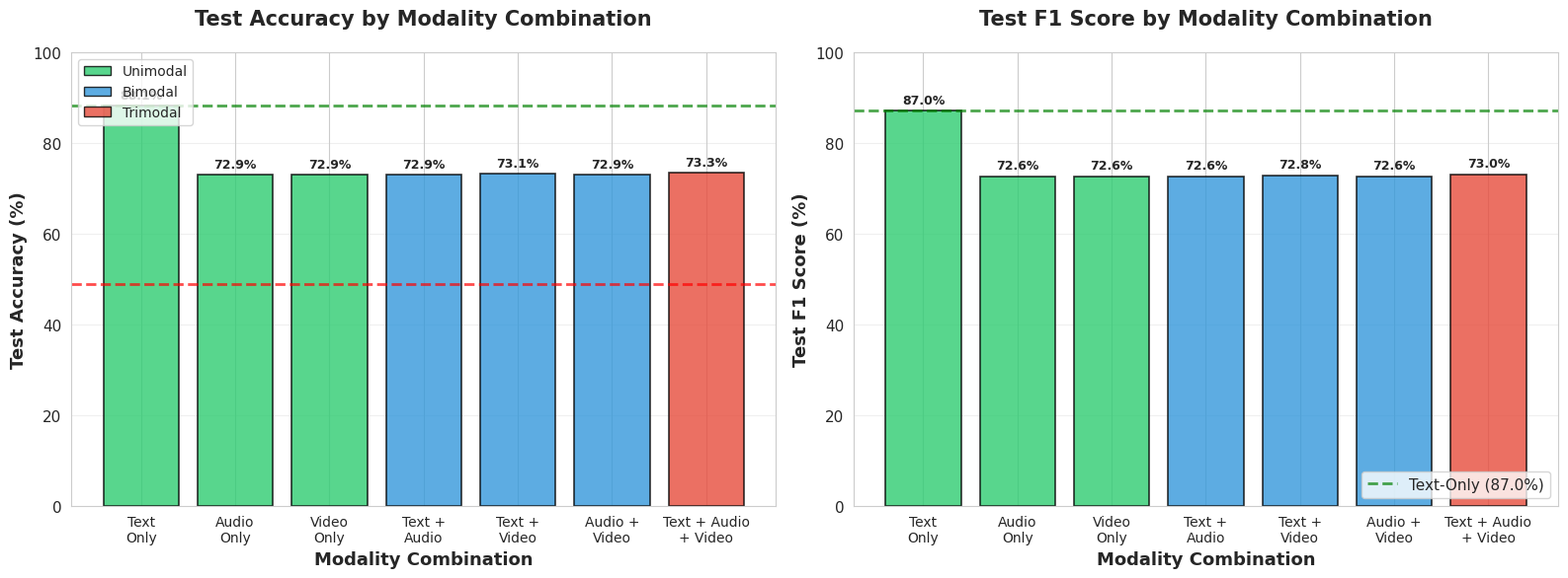
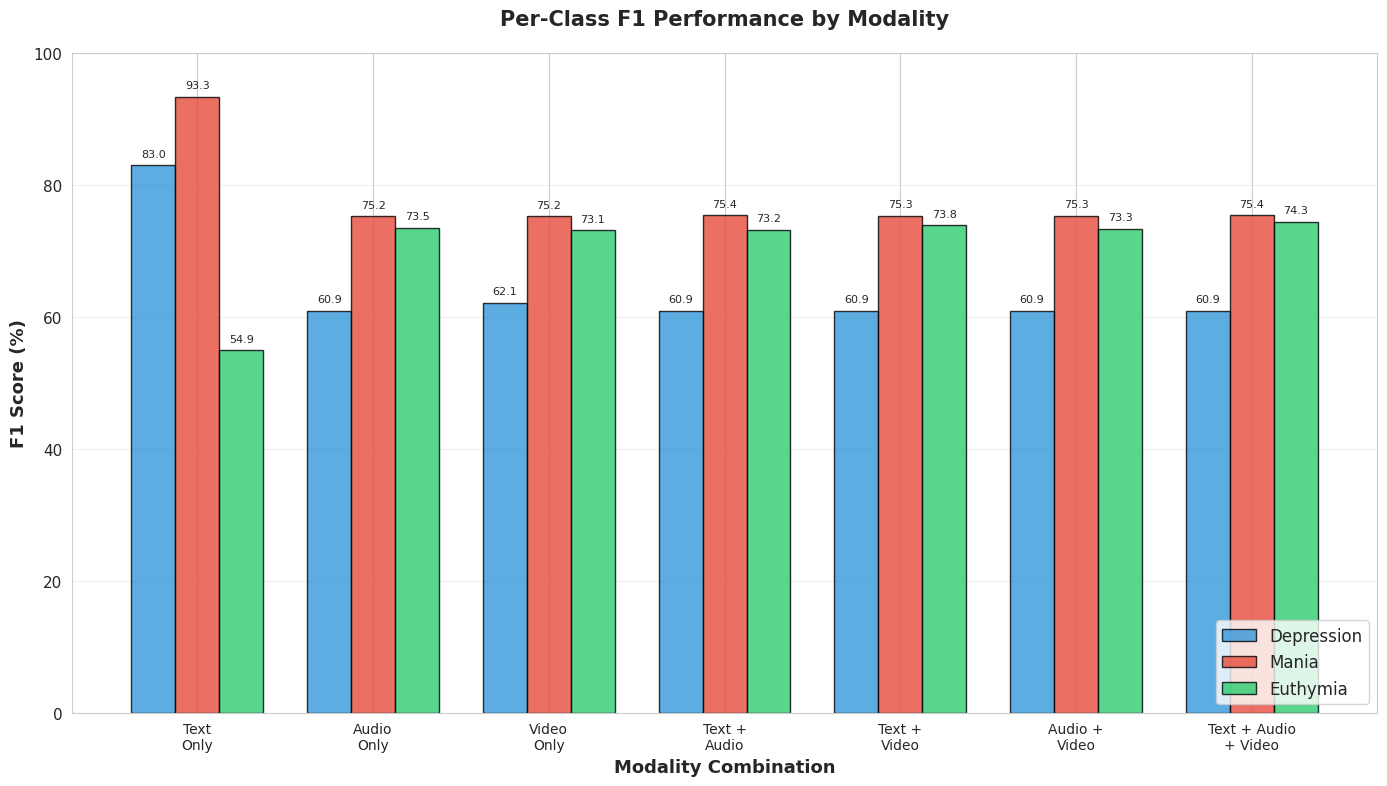
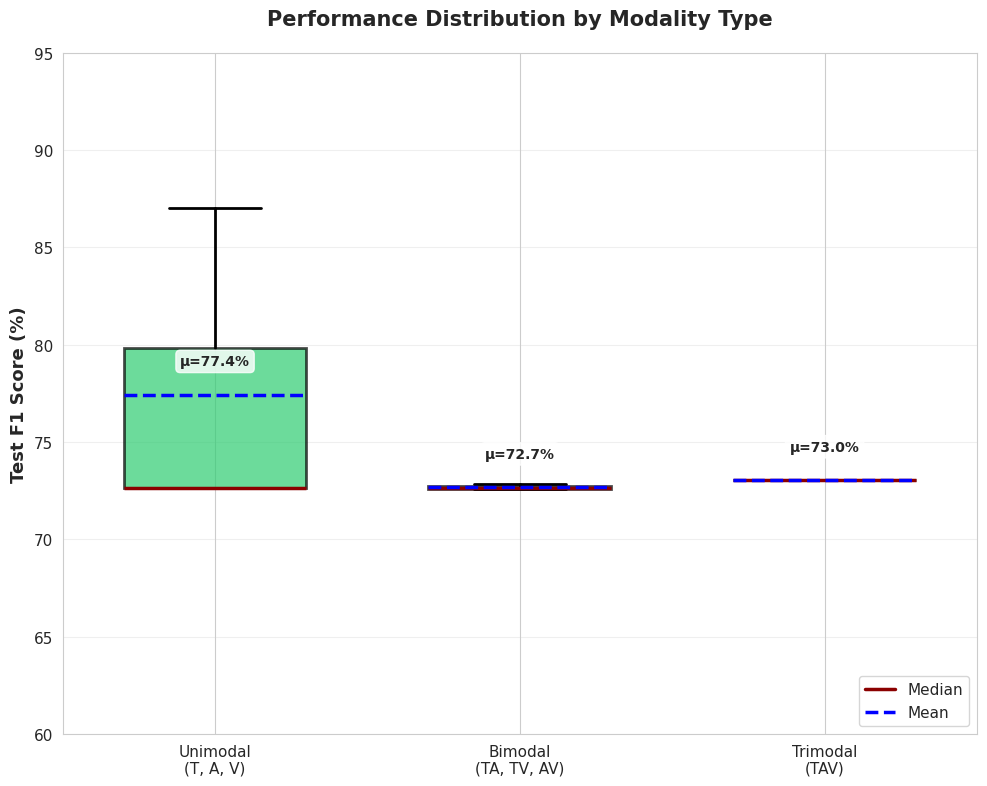
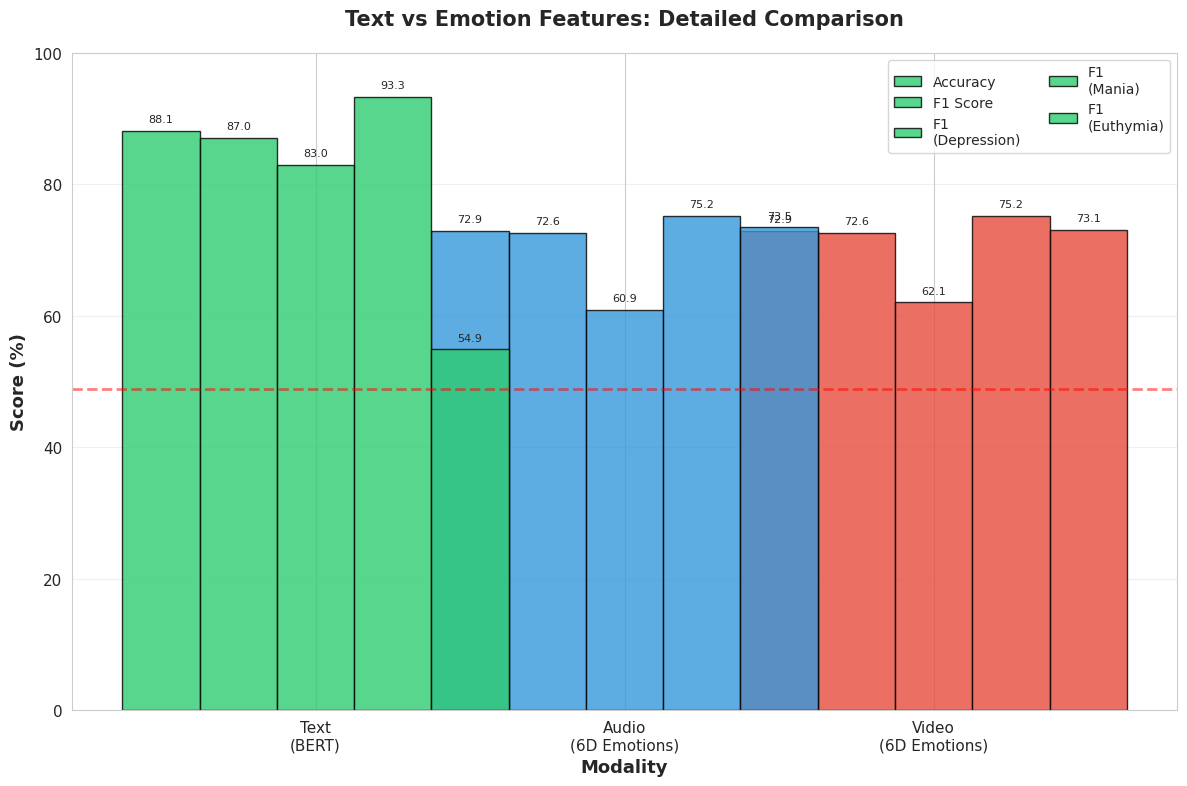
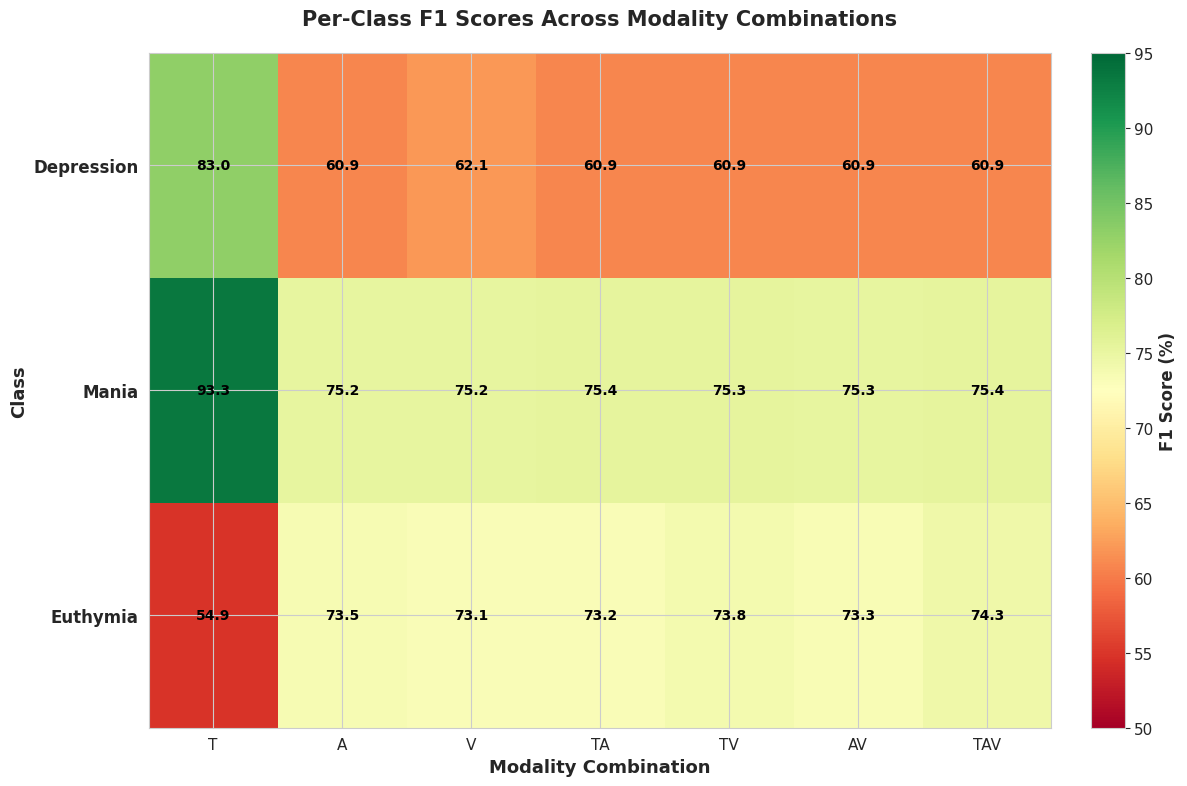
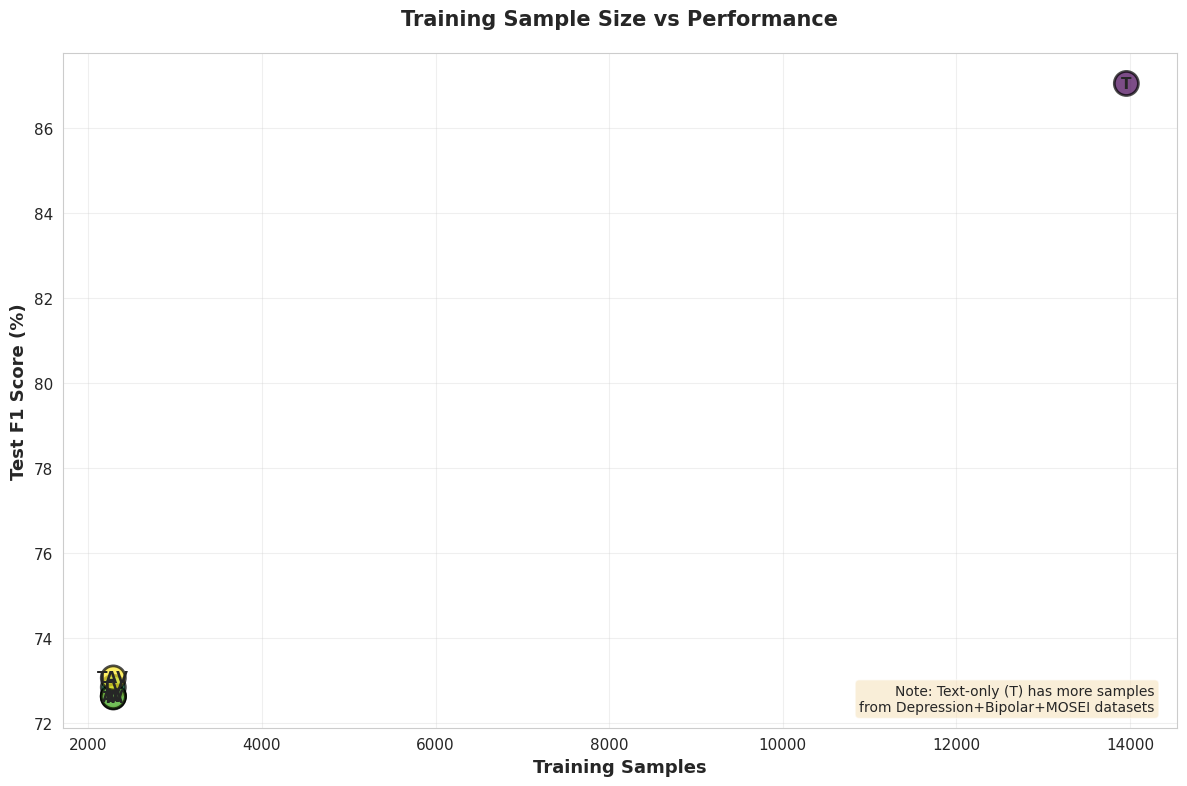
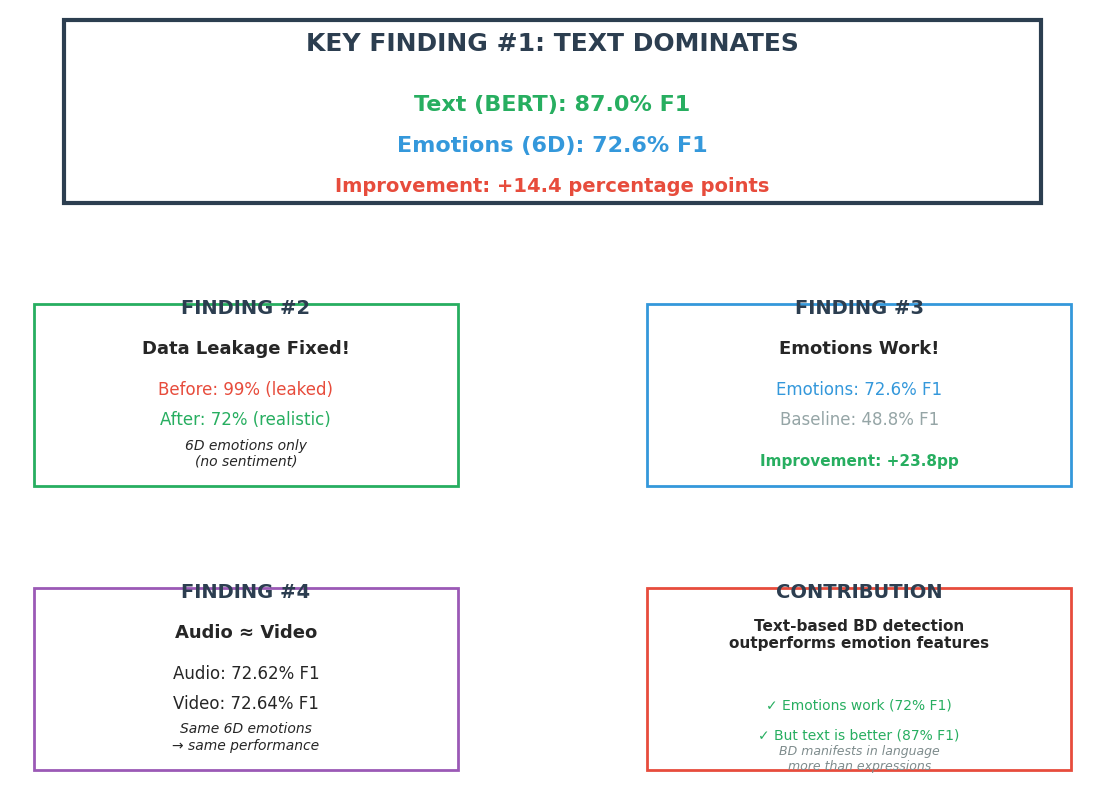

Here is the Python script that generated these plots, in order:
"""
Visualize Ablation Study Results - No Data Leakage
Creates comprehensive plots comparing modality performance
"""

import matplotlib.pyplot as plt
import seaborn as sns
import numpy as np
import pandas as pd
import json
from pathlib import Path

# Set style
sns.set_style("whitegrid")
plt.rcParams['figure.figsize'] = (12, 8)
plt.rcParams['font.size'] = 11

# Results from ablation study
results = {
    'Dataset': ['unimodal_T', 'unimodal_A', 'unimodal_V', 'bimodal_TA', 'bimodal_TV', 'bimodal_AV', 'trimodal_TAV'],
    'Description': ['Text\nOnly', 'Audio\nOnly', 'Video\nOnly', 'Text +\nAudio', 'Text +\nVideo', 'Audio +\nVideo', 'Text + Audio\n+ Video'],
    'Short_Name': ['T', 'A', 'V', 'TA', 'TV', 'AV', 'TAV'],
    'Type': ['Unimodal', 'Unimodal', 'Unimodal', 'Bimodal', 'Bimodal', 'Bimodal', 'Trimodal'],
    'Test_Accuracy': [88.13, 72.91, 72.91, 72.91, 73.12, 72.91, 73.32],
    'Test_F1': [87.04, 72.62, 72.64, 72.60, 72.83, 72.61, 73.05],
    'F1_Depression': [82.96, 60.87, 62.07, 60.87, 60.87, 60.87, 60.87],
    'F1_Mania': [93.35, 75.19, 75.19, 75.38, 75.33, 75.29, 75.38],
    'F1_Euthymia': [54.92, 73.47, 73.10, 73.16, 73.84, 73.31, 74.35],
    'Train_Samples': [13957, 2289, 2289, 2289, 2289, 2289, 2289],
    'Test_Samples': [2991, 491, 491, 491, 491, 491, 491]
}

df = pd.DataFrame(results)

# Create output directory
output_dir = Path('ablation_results_no_leakage/visualizations')
output_dir.mkdir(parents=True, exist_ok=True)

print("="*80)
print("CREATING VISUALIZATIONS FOR ABLATION STUDY")
print("="*80)
print()

# ============================================================================
# PLOT 1: Overall Performance Comparison (Accuracy & F1)
# ============================================================================
print("Creating Plot 1: Overall Performance Comparison...")

fig, (ax1, ax2) = plt.subplots(1, 2, figsize=(16, 6))

# Color palette
colors = ['#2ecc71' if x == 'Unimodal' else '#3498db' if x == 'Bimodal' else '#e74c3c' for x in df['Type']]

# Plot 1a: Test Accuracy
x_pos = np.arange(len(df))
bars1 = ax1.bar(x_pos, df['Test_Accuracy'], color=colors, alpha=0.8, edgecolor='black', linewidth=1.2)
ax1.set_xlabel('Modality Combination', fontsize=13, fontweight='bold')
ax1.set_ylabel('Test Accuracy (%)', fontsize=13, fontweight='bold')
ax1.set_title('Test Accuracy by Modality Combination', fontsize=15, fontweight='bold', pad=20)
ax1.set_xticks(x_pos)
ax1.set_xticklabels(df['Description'], fontsize=10)
ax1.set_ylim([0, 100])
ax1.axhline(y=48.8, color='red', linestyle='--', linewidth=2, label='Majority Baseline (48.8%)', alpha=0.7)
ax1.axhline(y=df[df['Dataset'] == 'unimodal_T']['Test_Accuracy'].values[0],
            color='green', linestyle='--', linewidth=2, label='Text-Only (88.1%)', alpha=0.7)
ax1.legend(fontsize=11, loc='lower right')
ax1.grid(axis='y', alpha=0.3)

# Add value labels on bars
for i, (bar, val) in enumerate(zip(bars1, df['Test_Accuracy'])):
    height = bar.get_height()
    ax1.text(bar.get_x() + bar.get_width()/2., height + 1,
             f'{val:.1f}%', ha='center', va='bottom', fontsize=9, fontweight='bold')

# Plot 1b: Test F1 Score
bars2 = ax2.bar(x_pos, df['Test_F1'], color=colors, alpha=0.8, edgecolor='black', linewidth=1.2)
ax2.set_xlabel('Modality Combination', fontsize=13, fontweight='bold')
ax2.set_ylabel('Test F1 Score (%)', fontsize=13, fontweight='bold')
ax2.set_title('Test F1 Score by Modality Combination', fontsize=15, fontweight='bold', pad=20)
ax2.set_xticks(x_pos)
ax2.set_xticklabels(df['Description'], fontsize=10)
ax2.set_ylim([0, 100])
ax2.axhline(y=df[df['Dataset'] == 'unimodal_T']['Test_F1'].values[0],
            color='green', linestyle='--', linewidth=2, label='Text-Only (87.0%)', alpha=0.7)
ax2.legend(fontsize=11, loc='lower right')
ax2.grid(axis='y', alpha=0.3)

# Add value labels on bars
for i, (bar, val) in enumerate(zip(bars2, df['Test_F1'])):
    height = bar.get_height()
    ax2.text(bar.get_x() + bar.get_width()/2., height + 1,
             f'{val:.1f}%', ha='center', va='bottom', fontsize=9, fontweight='bold')

# Add legend for colors
from matplotlib.patches import Patch
legend_elements = [
    Patch(facecolor='#2ecc71', alpha=0.8, edgecolor='black', label='Unimodal'),
    Patch(facecolor='#3498db', alpha=0.8, edgecolor='black', label='Bimodal'),
    Patch(facecolor='#e74c3c', alpha=0.8, edgecolor='black', label='Trimodal')
]
ax1.legend(handles=legend_elements, loc='upper left', fontsize=10)

plt.tight_layout()
plt.savefig(output_dir / 'overall_performance.png', dpi=300, bbox_inches='tight')
print(f"  ✓ Saved: {output_dir / 'overall_performance.png'}")
plt.close()

# ============================================================================
# PLOT 2: Per-Class F1 Scores (Grouped Bar Chart)
# ============================================================================
print("Creating Plot 2: Per-Class F1 Scores...")

fig, ax = plt.subplots(figsize=(14, 8))

x = np.arange(len(df))
width = 0.25

bars1 = ax.bar(x - width, df['F1_Depression'], width, label='Depression',
               color='#3498db', alpha=0.8, edgecolor='black', linewidth=1)
bars2 = ax.bar(x, df['F1_Mania'], width, label='Mania',
               color='#e74c3c', alpha=0.8, edgecolor='black', linewidth=1)
bars3 = ax.bar(x + width, df['F1_Euthymia'], width, label='Euthymia',
               color='#2ecc71', alpha=0.8, edgecolor='black', linewidth=1)

ax.set_xlabel('Modality Combination', fontsize=13, fontweight='bold')
ax.set_ylabel('F1 Score (%)', fontsize=13, fontweight='bold')
ax.set_title('Per-Class F1 Performance by Modality', fontsize=15, fontweight='bold', pad=20)
ax.set_xticks(x)
ax.set_xticklabels(df['Description'], fontsize=10)
ax.set_ylim([0, 100])
ax.legend(fontsize=12, loc='lower right')
ax.grid(axis='y', alpha=0.3)

# Add value labels on bars
for bars in [bars1, bars2, bars3]:
    for bar in bars:
        height = bar.get_height()
        ax.text(bar.get_x() + bar.get_width()/2., height + 1,
                f'{height:.1f}', ha='center', va='bottom', fontsize=8)

plt.tight_layout()
plt.savefig(output_dir / 'per_class_f1.png', dpi=300, bbox_inches='tight')
print(f"  ✓ Saved: {output_dir / 'per_class_f1.png'}")
plt.close()

# ============================================================================
# PLOT 3: Modality Type Comparison (Box Plot Style)
# ============================================================================
print("Creating Plot 3: Modality Type Comparison...")

fig, ax = plt.subplots(figsize=(10, 8))

# Group by modality type
unimodal = df[df['Type'] == 'Unimodal']['Test_F1'].values
bimodal = df[df['Type'] == 'Bimodal']['Test_F1'].values
trimodal = df[df['Type'] == 'Trimodal']['Test_F1'].values

data_to_plot = [unimodal, bimodal, trimodal]
labels = ['Unimodal\n(T, A, V)', 'Bimodal\n(TA, TV, AV)', 'Trimodal\n(TAV)']
colors_box = ['#2ecc71', '#3498db', '#e74c3c']

bp = ax.boxplot(data_to_plot, labels=labels, patch_artist=True, widths=0.6,
                showmeans=True, meanline=True,
                boxprops=dict(linewidth=2, edgecolor='black'),
                whiskerprops=dict(linewidth=2),
                capprops=dict(linewidth=2),
                medianprops=dict(linewidth=2.5, color='darkred'),
                meanprops=dict(linewidth=2.5, color='blue', linestyle='--'))

# Color boxes
for patch, color in zip(bp['boxes'], colors_box):
    patch.set_facecolor(color)
    patch.set_alpha(0.7)

ax.set_ylabel('Test F1 Score (%)', fontsize=13, fontweight='bold')
ax.set_title('Performance Distribution by Modality Type', fontsize=15, fontweight='bold', pad=20)
ax.set_ylim([60, 95])
ax.grid(axis='y', alpha=0.3)

# Add legend
from matplotlib.lines import Line2D
legend_elements = [
    Line2D([0], [0], color='darkred', linewidth=2.5, label='Median'),
    Line2D([0], [0], color='blue', linewidth=2.5, linestyle='--', label='Mean')
]
ax.legend(handles=legend_elements, fontsize=11, loc='lower right')

# Add annotations for means
means = [np.mean(d) for d in data_to_plot]
for i, (pos, mean) in enumerate(zip([1, 2, 3], means)):
    ax.text(pos, mean + 1.5, f'μ={mean:.1f}%', ha='center', fontsize=10,
            fontweight='bold', bbox=dict(boxstyle='round', facecolor='white', alpha=0.8))

plt.tight_layout()
plt.savefig(output_dir / 'modality_type_comparison.png', dpi=300, bbox_inches='tight')
print(f"  ✓ Saved: {output_dir / 'modality_type_comparison.png'}")
plt.close()

# ============================================================================
# PLOT 4: Text vs Emotions Comparison
# ============================================================================
print("Creating Plot 4: Text vs Emotions Direct Comparison...")

fig, ax = plt.subplots(figsize=(12, 8))

# Compare Text vs Audio vs Video
comparison_data = df[df['Dataset'].isin(['unimodal_T', 'unimodal_A', 'unimodal_V'])]

x = np.arange(3)
metrics = ['Test_Accuracy', 'Test_F1', 'F1_Depression', 'F1_Mania', 'F1_Euthymia']
metric_names = ['Accuracy', 'F1 Score', 'F1\n(Depression)', 'F1\n(Mania)', 'F1\n(Euthymia)']

width = 0.25
colors_comp = ['#2ecc71', '#3498db', '#e74c3c']

for i, (metric, name) in enumerate(zip(metrics, metric_names)):
    values = comparison_data[metric].values
    offset = (i - 2) * width
    bars = ax.bar(x + offset, values, width, label=name, alpha=0.8, edgecolor='black', linewidth=1)

    # Color by modality
    for bar, color in zip(bars, colors_comp):
        bar.set_facecolor(color)

    # Add value labels
    for bar, val in zip(bars, values):
        height = bar.get_height()
        ax.text(bar.get_x() + bar.get_width()/2., height + 1,
                f'{val:.1f}', ha='center', va='bottom', fontsize=8, rotation=0)

ax.set_xlabel('Modality', fontsize=13, fontweight='bold')
ax.set_ylabel('Score (%)', fontsize=13, fontweight='bold')
ax.set_title('Text vs Emotion Features: Detailed Comparison', fontsize=15, fontweight='bold', pad=20)
ax.set_xticks(x)
ax.set_xticklabels(['Text\n(BERT)', 'Audio\n(6D Emotions)', 'Video\n(6D Emotions)'], fontsize=11)
ax.set_ylim([0, 100])
ax.legend(fontsize=10, loc='upper right', ncol=2)
ax.grid(axis='y', alpha=0.3)

# Add horizontal line for baseline
ax.axhline(y=48.8, color='red', linestyle='--', linewidth=2, alpha=0.5, label='Majority Baseline')

plt.tight_layout()
plt.savefig(output_dir / 'text_vs_emotions.png', dpi=300, bbox_inches='tight')
print(f"  ✓ Saved: {output_dir / 'text_vs_emotions.png'}")
plt.close()

# ============================================================================
# PLOT 5: Heatmap of Per-Class Performance
# ============================================================================
print("Creating Plot 5: Per-Class Performance Heatmap...")

fig, ax = plt.subplots(figsize=(12, 8))

# Create matrix for heatmap
heatmap_data = df[['F1_Depression', 'F1_Mania', 'F1_Euthymia']].values.T
class_names = ['Depression', 'Mania', 'Euthymia']

# Create heatmap
im = ax.imshow(heatmap_data, cmap='RdYlGn', aspect='auto', vmin=50, vmax=95)

# Set ticks and labels
ax.set_xticks(np.arange(len(df)))
ax.set_yticks(np.arange(len(class_names)))
ax.set_xticklabels(df['Short_Name'], fontsize=11)
ax.set_yticklabels(class_names, fontsize=12, fontweight='bold')

# Rotate the tick labels
plt.setp(ax.get_xticklabels(), rotation=0, ha="center")

# Add colorbar
cbar = plt.colorbar(im, ax=ax, fraction=0.046, pad=0.04)
cbar.set_label('F1 Score (%)', fontsize=12, fontweight='bold')

# Add text annotations
for i in range(len(class_names)):
    for j in range(len(df)):
        text = ax.text(j, i, f'{heatmap_data[i, j]:.1f}',
                      ha="center", va="center", color="black", fontsize=10, fontweight='bold')

ax.set_title('Per-Class F1 Scores Across Modality Combinations', fontsize=15, fontweight='bold', pad=20)
ax.set_xlabel('Modality Combination', fontsize=13, fontweight='bold')
ax.set_ylabel('Class', fontsize=13, fontweight='bold')

plt.tight_layout()
plt.savefig(output_dir / 'per_class_heatmap.png', dpi=300, bbox_inches='tight')
print(f"  ✓ Saved: {output_dir / 'per_class_heatmap.png'}")
plt.close()

# ============================================================================
# PLOT 6: Sample Size vs Performance
# ============================================================================
print("Creating Plot 6: Sample Size vs Performance Analysis...")

fig, ax = plt.subplots(figsize=(12, 8))

# Scatter plot
scatter = ax.scatter(df['Train_Samples'], df['Test_F1'],
                    s=300, alpha=0.7, c=range(len(df)), cmap='viridis',
                    edgecolors='black', linewidth=2)

# Add labels for each point
for i, row in df.iterrows():
    ax.annotate(row['Short_Name'],
               (row['Train_Samples'], row['Test_F1']),
               fontsize=11, fontweight='bold', ha='center', va='center')

ax.set_xlabel('Training Samples', fontsize=13, fontweight='bold')
ax.set_ylabel('Test F1 Score (%)', fontsize=13, fontweight='bold')
ax.set_title('Training Sample Size vs Performance', fontsize=15, fontweight='bold', pad=20)
ax.grid(True, alpha=0.3)

# Add annotation
ax.text(0.98, 0.02,
        'Note: Text-only (T) has more samples\nfrom Depression+Bipolar+MOSEI datasets',
        transform=ax.transAxes, fontsize=10, verticalalignment='bottom',
        horizontalalignment='right',
        bbox=dict(boxstyle='round', facecolor='wheat', alpha=0.5))

plt.tight_layout()
plt.savefig(output_dir / 'samples_vs_performance.png', dpi=300, bbox_inches='tight')
print(f"  ✓ Saved: {output_dir / 'samples_vs_performance.png'}")
plt.close()

# ============================================================================
# PLOT 7: Key Findings Summary (Infographic Style)
# ============================================================================
print("Creating Plot 7: Key Findings Summary...")

fig = plt.figure(figsize=(14, 10))
gs = fig.add_gridspec(3, 2, hspace=0.4, wspace=0.3)

# Finding 1: Text dominates
ax1 = fig.add_subplot(gs[0, :])
ax1.axis('off')
ax1.text(0.5, 0.8, 'KEY FINDING #1: TEXT DOMINATES',
         ha='center', fontsize=18, fontweight='bold', color='#2c3e50')
ax1.text(0.5, 0.5, 'Text (BERT): 87.0% F1',
         ha='center', fontsize=16, color='#27ae60', fontweight='bold')
ax1.text(0.5, 0.3, 'Emotions (6D): 72.6% F1',
         ha='center', fontsize=16, color='#3498db', fontweight='bold')
ax1.text(0.5, 0.1, 'Improvement: +14.4 percentage points',
         ha='center', fontsize=14, color='#e74c3c', fontweight='bold')
ax1.add_patch(plt.Rectangle((0.05, 0.05), 0.9, 0.9, fill=False, edgecolor='#2c3e50', linewidth=3))

# Finding 2: Data leakage fixed
ax2 = fig.add_subplot(gs[1, 0])
ax2.axis('off')
ax2.text(0.5, 0.9, 'FINDING #2', ha='center', fontsize=14, fontweight='bold', color='#2c3e50')
ax2.text(0.5, 0.7, 'Data Leakage Fixed!', ha='center', fontsize=13, fontweight='bold')
ax2.text(0.5, 0.5, 'Before: 99% (leaked)', ha='center', fontsize=12, color='#e74c3c')
ax2.text(0.5, 0.35, 'After: 72% (realistic)', ha='center', fontsize=12, color='#27ae60')
ax2.text(0.5, 0.15, '6D emotions only\n(no sentiment)', ha='center', fontsize=10, style='italic')
ax2.add_patch(plt.Rectangle((0.05, 0.05), 0.9, 0.9, fill=False, edgecolor='#27ae60', linewidth=2))

# Finding 3: Emotions beat baseline
ax3 = fig.add_subplot(gs[1, 1])
ax3.axis('off')
ax3.text(0.5, 0.9, 'FINDING #3', ha='center', fontsize=14, fontweight='bold', color='#2c3e50')
ax3.text(0.5, 0.7, 'Emotions Work!', ha='center', fontsize=13, fontweight='bold')
ax3.text(0.5, 0.5, 'Emotions: 72.6% F1', ha='center', fontsize=12, color='#3498db')
ax3.text(0.5, 0.35, 'Baseline: 48.8% F1', ha='center', fontsize=12, color='#95a5a6')
ax3.text(0.5, 0.15, 'Improvement: +23.8pp', ha='center', fontsize=11, fontweight='bold', color='#27ae60')
ax3.add_patch(plt.Rectangle((0.05, 0.05), 0.9, 0.9, fill=False, edgecolor='#3498db', linewidth=2))

# Finding 4: Audio = Video
ax4 = fig.add_subplot(gs[2, 0])
ax4.axis('off')
ax4.text(0.5, 0.9, 'FINDING #4', ha='center', fontsize=14, fontweight='bold', color='#2c3e50')
ax4.text(0.5, 0.7, 'Audio ≈ Video', ha='center', fontsize=13, fontweight='bold')
ax4.text(0.5, 0.5, 'Audio: 72.62% F1', ha='center', fontsize=12)
ax4.text(0.5, 0.35, 'Video: 72.64% F1', ha='center', fontsize=12)
ax4.text(0.5, 0.15, 'Same 6D emotions\n→ same performance', ha='center', fontsize=10, style='italic')
ax4.add_patch(plt.Rectangle((0.05, 0.05), 0.9, 0.9, fill=False, edgecolor='#9b59b6', linewidth=2))

# Finding 5: Contribution
ax5 = fig.add_subplot(gs[2, 1])
ax5.axis('off')
ax5.text(0.5, 0.9, 'CONTRIBUTION', ha='center', fontsize=14, fontweight='bold', color='#2c3e50')
ax5.text(0.5, 0.65, 'Text-based BD detection\noutperforms emotion features',
         ha='center', fontsize=11, fontweight='bold')
ax5.text(0.5, 0.35, '✓ Emotions work (72% F1)', ha='center', fontsize=10, color='#27ae60')
ax5.text(0.5, 0.2, '✓ But text is better (87% F1)', ha='center', fontsize=10, color='#27ae60')
ax5.text(0.5, 0.05, 'BD manifests in language\nmore than expressions',
         ha='center', fontsize=9, style='italic', color='#7f8c8d')
ax5.add_patch(plt.Rectangle((0.05, 0.05), 0.9, 0.9, fill=False, edgecolor='#e74c3c', linewidth=2))

plt.savefig(output_dir / 'key_findings_summary.png', dpi=300, bbox_inches='tight')
print(f"  ✓ Saved: {output_dir / 'key_findings_summary.png'}")
plt.close()

# ============================================================================
# Create results summary JSON
# ============================================================================
print("\nCreating results summary JSON...")

summary = {
    'study_name': 'Ablation Study - No Data Leakage',
    'key_findings': {
        'finding_1': {
            'title': 'Text Dominates',
            'text_f1': 87.04,
            'emotions_f1': 72.62,
            'improvement': 14.42
        },
        'finding_2': {
            'title': 'Data Leakage Fixed',
            'before_accuracy': 99.0,
            'after_accuracy': 72.6,
            'fix': 'Excluded sentiment from 6D emotion features'
        },
        'finding_3': {
            'title': 'Emotions Beat Baseline',
            'emotions_f1': 72.6,
            'baseline_accuracy': 48.8,
            'improvement': 23.8
        },
        'finding_4': {
            'title': 'Audio ≈ Video',
            'audio_f1': 72.62,
            'video_f1': 72.64,
            'explanation': 'Same 6D emotion features'
        }
    },
    'best_models': {
        'overall_best': {
            'modality': 'Text-only (unimodal_T)',
            'f1': 87.04,
            'accuracy': 88.13
        },
        'best_emotions': {
            'modality': 'Video-only (unimodal_V)',
            'f1': 72.64,
            'accuracy': 72.91
        },
        'best_multimodal': {
            'modality': 'Trimodal (TAV)',
            'f1': 73.05,
            'accuracy': 73.32,
            'note': 'Text features were zeros - really just A+V'
        }
    },
    'per_class_performance': {
        'text_only': {
            'depression': 82.96,
            'mania': 93.35,
            'euthymia': 54.92
        },
        'emotions': {
            'depression': 60.87,
            'mania': 75.19,
            'euthymia': 73.47
        }
    }
}

with open(output_dir / 'results_summary.json', 'w') as f:
    json.dump(summary, f, indent=2)

print(f"  ✓ Saved: {output_dir / 'results_summary.json'}")

print()
print("="*80)
print("VISUALIZATION COMPLETE!")
print("="*80)
print(f"\nAll visualizations saved to: {output_dir}/")
print("\nGenerated files:")
print("  1. overall_performance.png - Overall accuracy & F1 comparison")
print("  2. per_class_f1.png - Per-class F1 scores grouped bar chart")
print("  3. modality_type_comparison.png - Unimodal vs Bimodal vs Trimodal")
print("  4. text_vs_emotions.png - Direct comparison of text vs emotions")
print("  5. per_class_heatmap.png - Heatmap of per-class performance")
print("  6. samples_vs_performance.png - Training size vs performance")
print("  7. key_findings_summary.png - Infographic of key findings")
print("  8. results_summary.json - Structured summary of results")
print()
print("Use these visualizations in your paper!")
print("="*80)
